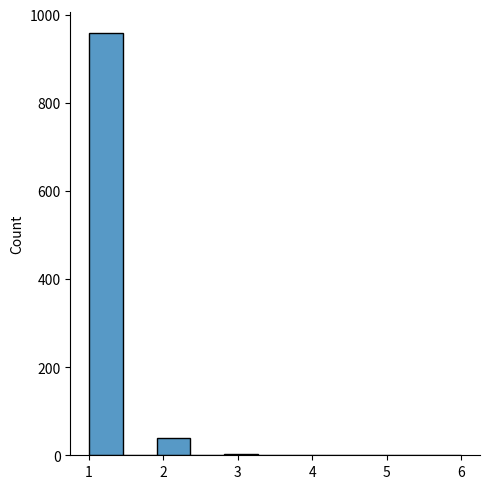

This chart was generated by the following Python code:
import numpy as np
from numpy import random 
import matplotlib.pyplot as plt
import seaborn as sb

dis = random.zipf(a=5,size=(1000))
sb.displot(dis[dis<10])
plt.show()
